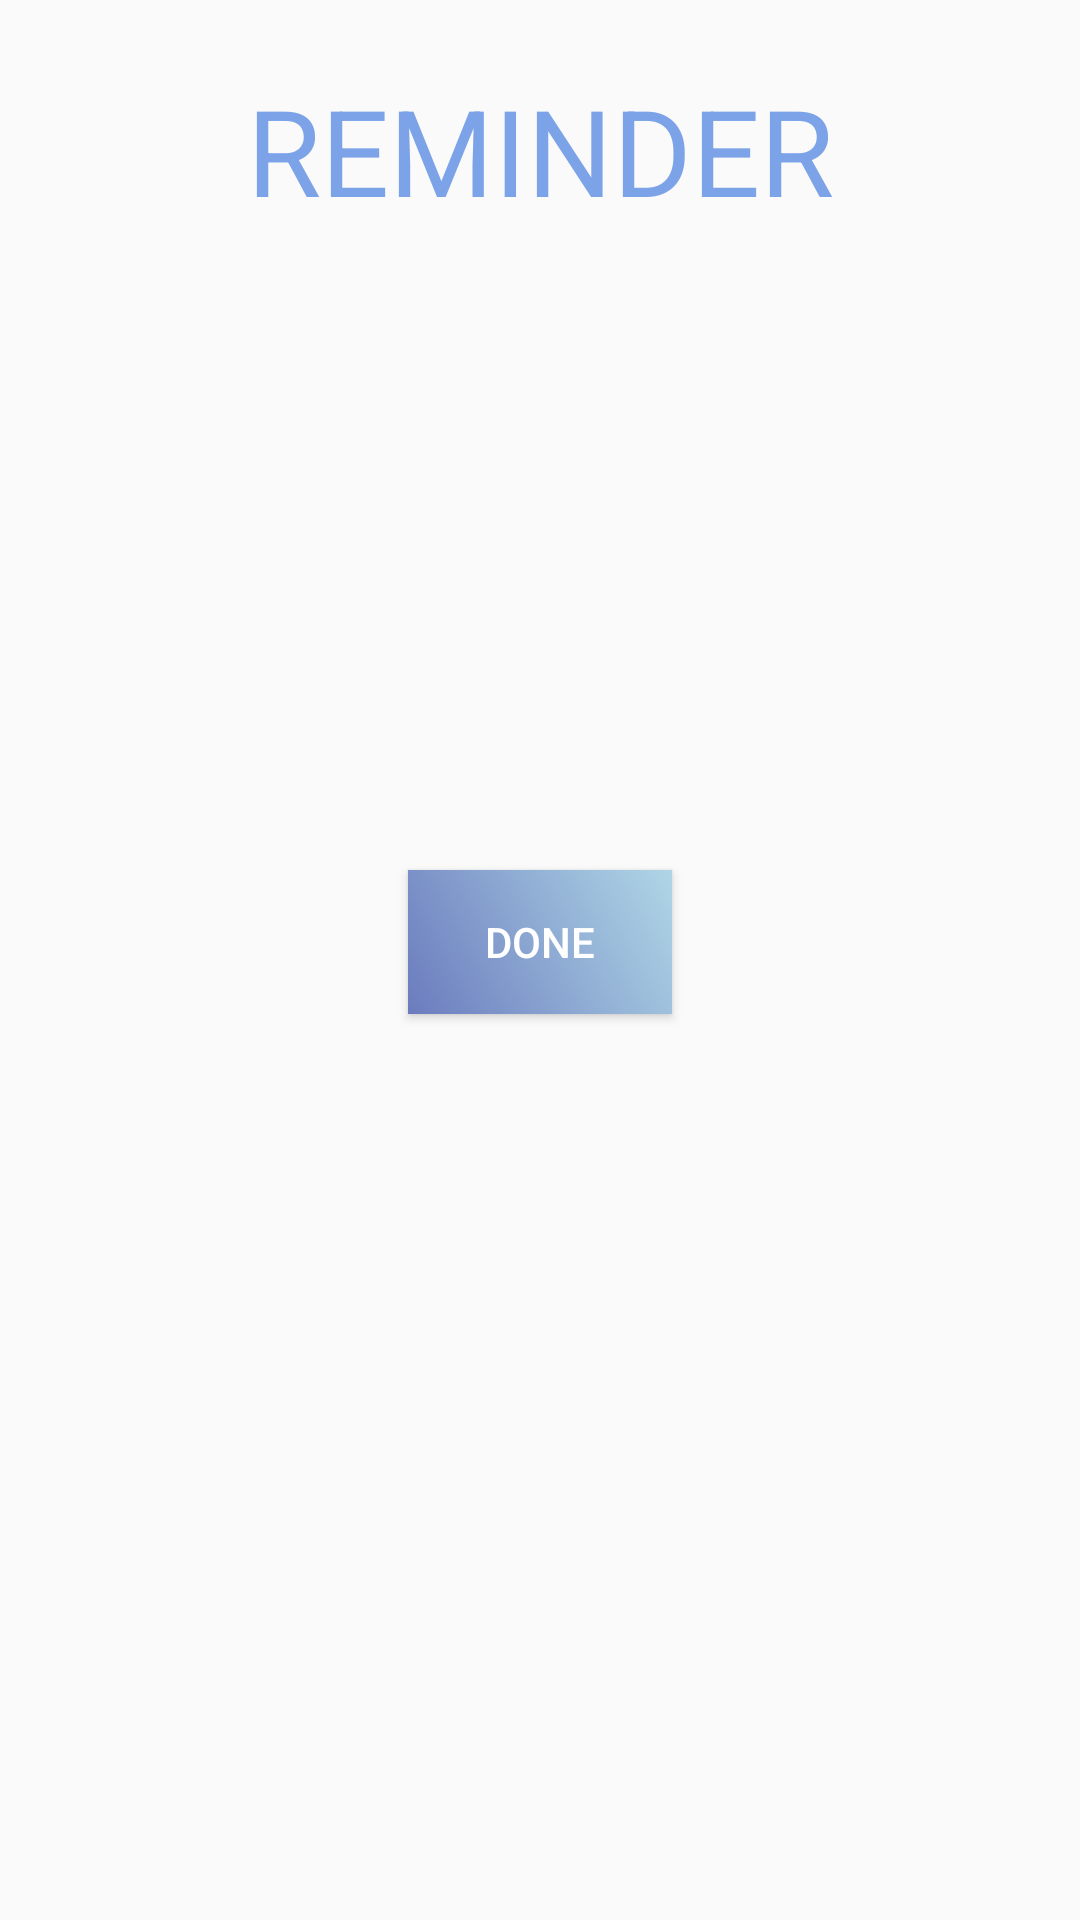

Write the Android layout XML for this screen, with the resource values it uses.
<!-- AndroidManifest.xml: application theme AppTheme -->
<!-- res/layout/on_notification_click_rem.xml -->
<?xml version="1.0" encoding="utf-8"?>

<LinearLayout
    xmlns:android="http://schemas.android.com/apk/res/android"
    android:layout_width="match_parent"
    android:layout_height="match_parent"
    android:orientation="vertical">
    <TextView
        android:layout_width="match_parent"
        android:layout_height="60dp"
        android:layout_margin="20dp"
        android:textSize="40dp"
        android:text="REMINDER"
        android:textColor="@color/colorPrimary"
        android:gravity="center"/>
    <TextView
        android:layout_width="match_parent"
        android:layout_height="60dp"
        android:layout_marginTop="80dp"
        android:id="@+id/notifClickText"
        android:textSize="30dp"
        android:textColor="@color/colorPrimary"
        android:gravity="center"/>
    <Button
        android:layout_width="wrap_content"
        android:layout_height="wrap_content"
        android:layout_marginTop="50dp"
        android:layout_gravity="center"
        android:id="@+id/notifClickDone"
        android:text="Done"
        android:textColor="#ffffff"
        android:background="@drawable/button_color"/>

</LinearLayout>
<!-- resources referenced by this layout -->
<resources>
  <color name="colorPrimary">#7CA3E7</color>
  <!-- drawable button_color (drawable) -->
  <?xml version="1.0" encoding="utf-8"?>
  
  <shape
      android:shape="rectangle"
      xmlns:android="http://schemas.android.com/apk/res/android">
      <gradient
          android:endColor="#AFD6E6"
          android:startColor="#6B7CBE"
          android:angle="45"/>
  </shape>
  <style name="AppTheme" parent="Theme.AppCompat.Light.DarkActionBar">
          
          <item name="colorPrimary">@color/colorPrimary</item>
          <item name="colorPrimaryDark">@color/colorPrimaryDark</item>
          <item name="colorAccent">@color/colorAccent</item>
      </style>
  <color name="colorPrimaryDark">#4365A8</color>
  <color name="colorAccent">#C0C0C0</color>
</resources>
